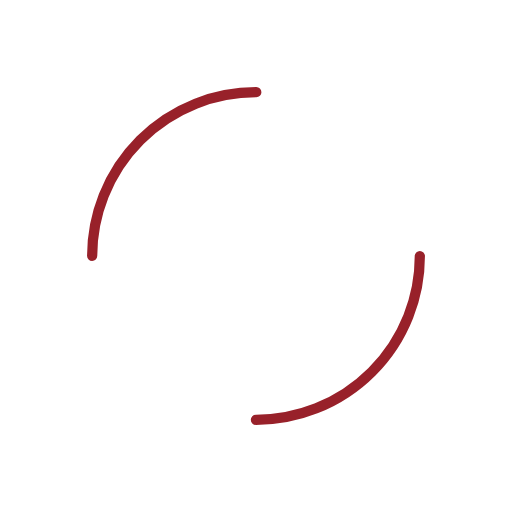
t = 0.00 s
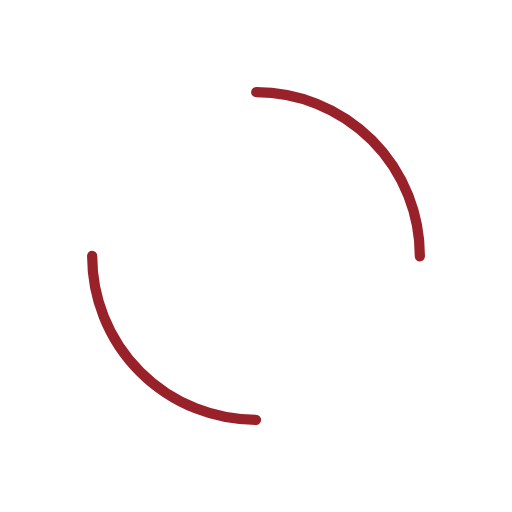
t = 0.25 s
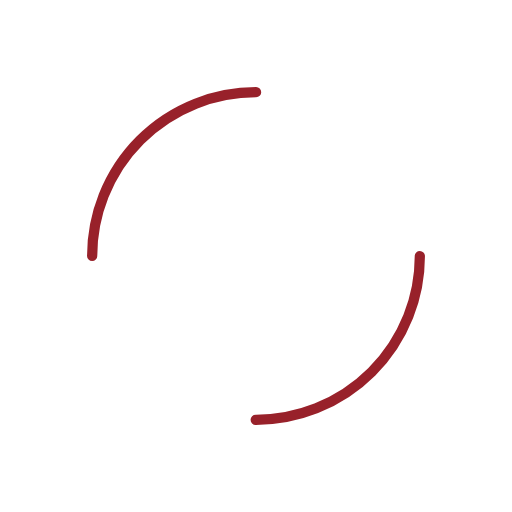
t = 0.50 s
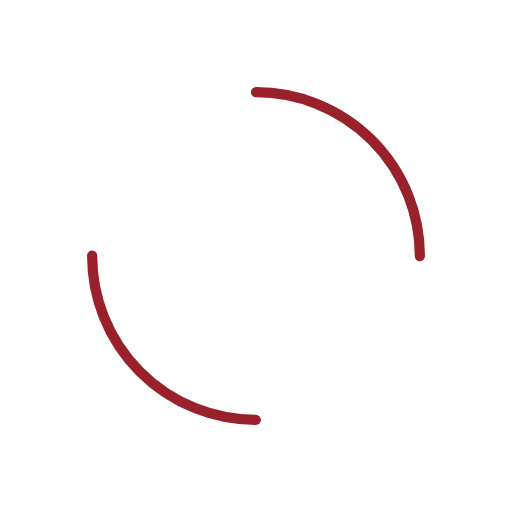
t = 0.75 s

The animated SVG that drew these frames (rendered in a browser with its animation timeline set to each time). Animation: 1 SMIL element (animateTransform=1); one cycle of 1.00 s, repeats indefinitely.

<?xml version="1.0" encoding="utf-8"?>
<svg xmlns="http://www.w3.org/2000/svg" xmlns:xlink="http://www.w3.org/1999/xlink" style="margin: auto; background: none; display: block; shape-rendering: auto;" width="200px" height="200px" viewBox="0 0 100 100" preserveAspectRatio="xMidYMid">
<circle cx="50" cy="50" r="32" stroke-width="2" stroke="#98212a" stroke-dasharray="50.26548245743669 50.26548245743669" fill="none" stroke-linecap="round">
  <animateTransform attributeName="transform" type="rotate" repeatCount="indefinite" dur="1s" keyTimes="0;1" values="0 50 50;360 50 50"></animateTransform>
</circle>
<!-- [ldio] generated by https://loading.io/ --></svg>
